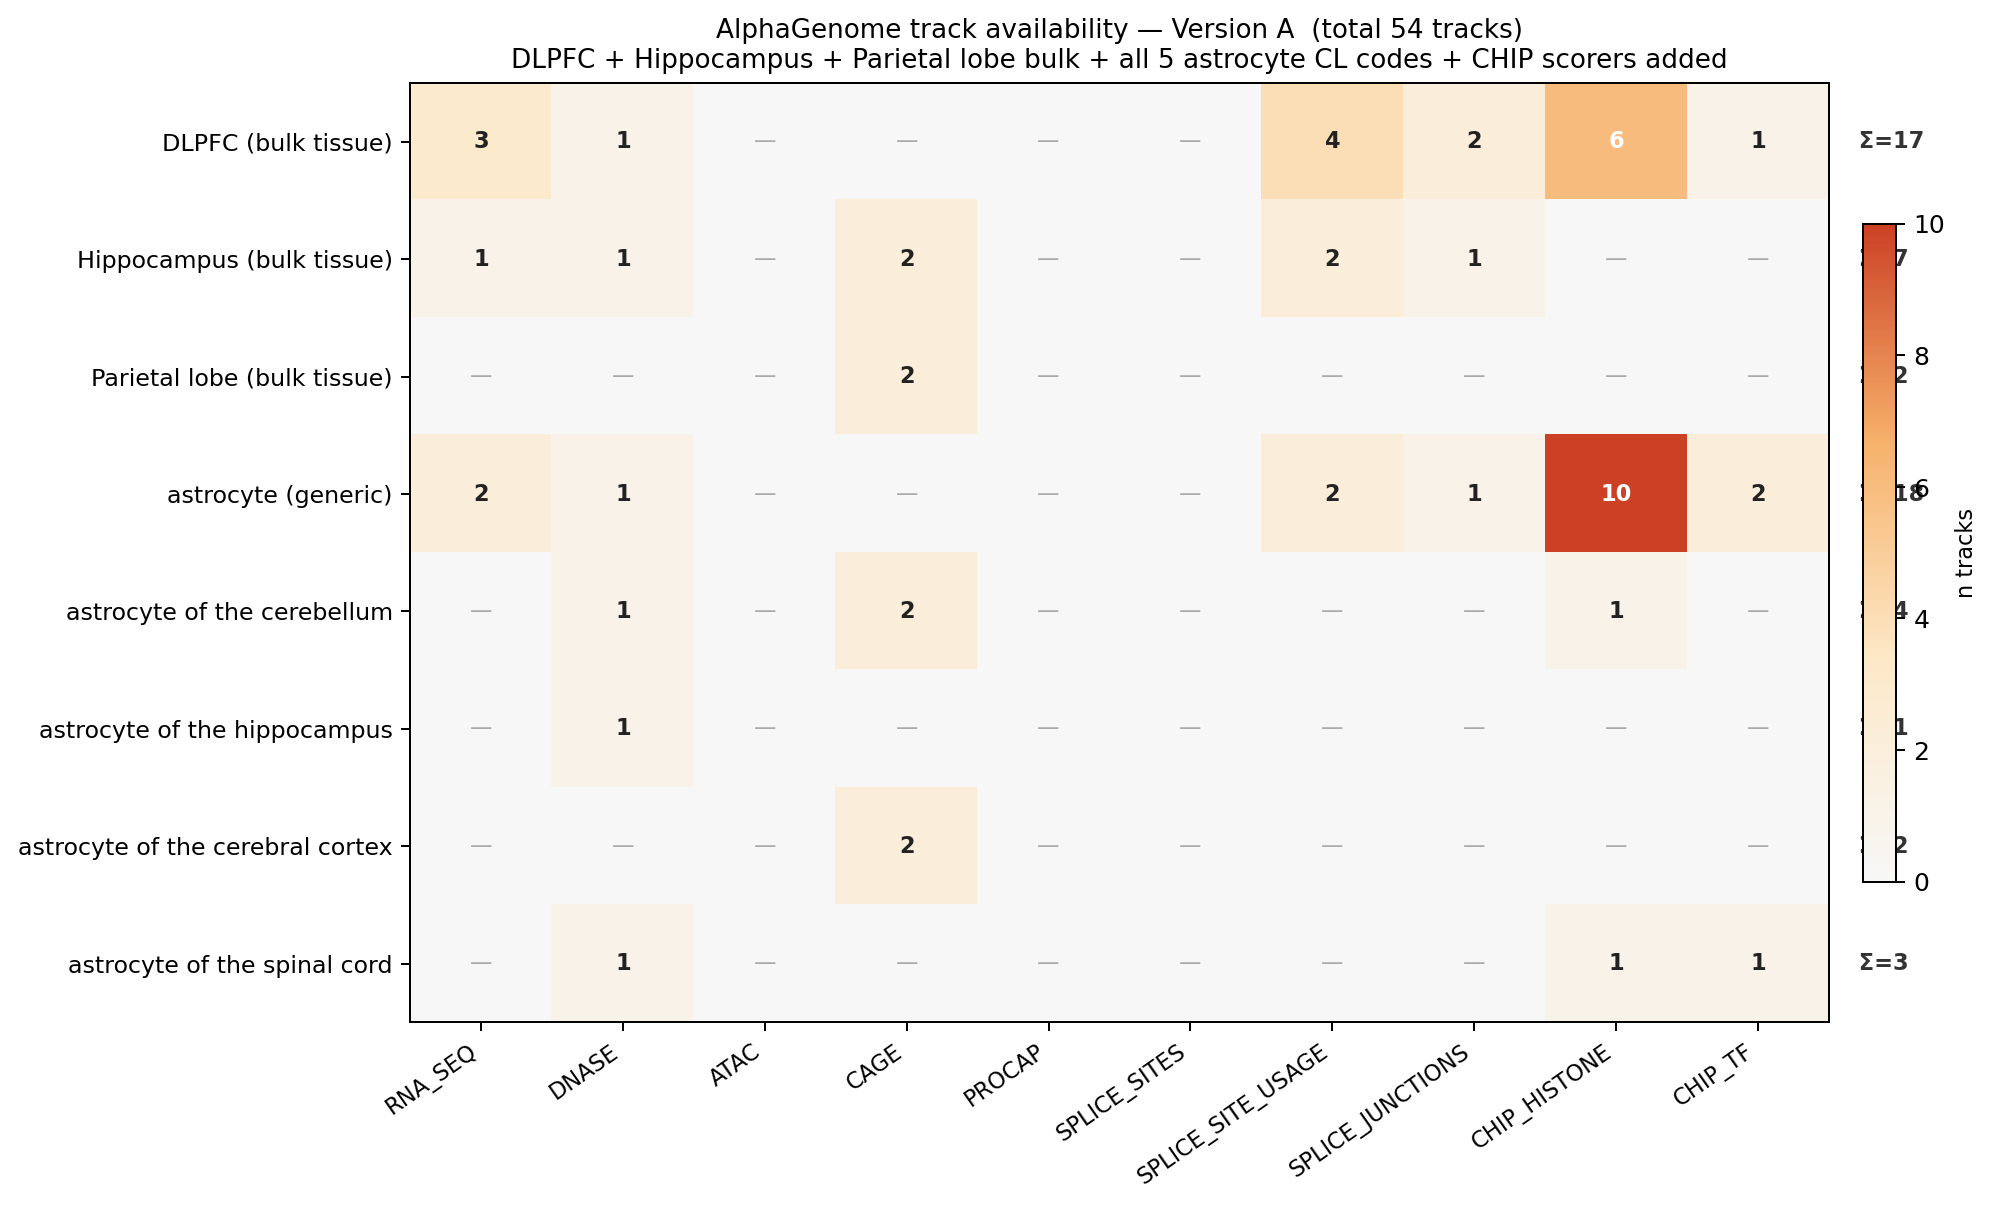

Source data for this figure (header and first rows):
ontology_curie, biosample_name, biosample_type, biosample_life_stage, row_label, output_short, data_source, histone_mark, transcription_factor, name
CL:0002603, astrocyte of the cerebellum, primary_cell, , astrocyte of the cerebellum, CAGE, fantom, , , hCAGE CL:0002603
CL:0002605, astrocyte of the cerebral cortex, primary_cell, , astrocyte of the cerebral cortex, CAGE, fantom, , , hCAGE CL:0002605
UBERON:0001872, parietal lobe, tissue, , Parietal lobe (bulk tissue), CAGE, fantom, , , hCAGE UBERON:0001872
UBERON:0001954, Ammon's horn, tissue, , Hippocampus (bulk tissue), CAGE, fantom, , , hCAGE UBERON:0001954
CL:0002603, astrocyte of the cerebellum, primary_cell, , astrocyte of the cerebellum, CAGE, fantom, , , hCAGE CL:0002603
CL:0002605, astrocyte of the cerebral cortex, primary_cell, , astrocyte of the cerebral cortex, CAGE, fantom, , , hCAGE CL:0002605
UBERON:0001872, parietal lobe, tissue, , Parietal lobe (bulk tissue), CAGE, fantom, , , hCAGE UBERON:0001872
UBERON:0001954, Ammon's horn, tissue, , Hippocampus (bulk tissue), CAGE, fantom, , , hCAGE UBERON:0001954
CL:0000127, astrocyte, primary_cell, unknown, astrocyte (generic), DNASE, encode, , , CL:0000127 DNase-seq
CL:0002603, astrocyte of the cerebellum, primary_cell, unknown, astrocyte of the cerebellum, DNASE, encode, , , CL:0002603 DNase-seq
CL:0002604, astrocyte of the hippocampus, primary_cell, unknown, astrocyte of the hippocampus, DNASE, encode, , , CL:0002604 DNase-seq
CL:0002606, astrocyte of the spinal cord, primary_cell, unknown, astrocyte of the spinal cord, DNASE, encode, , , CL:0002606 DNase-seq
UBERON:0001954, Ammon's horn, tissue, adult, Hippocampus (bulk tissue), DNASE, encode, , , UBERON:0001954 DNase-seq
UBERON:0009834, dorsolateral prefrontal cortex, tissue, adult, DLPFC (bulk tissue), DNASE, encode, , , UBERON:0009834 DNase-seq
CL:0000127, astrocyte, primary_cell, unknown, astrocyte (generic), RNA_SEQ, encode, , , CL:0000127 total RNA-seq
UBERON:0009834, dorsolateral prefrontal cortex, tissue, adult, DLPFC (bulk tissue), RNA_SEQ, encode, , , UBERON:0009834 total RNA-seq
CL:0000127, astrocyte, primary_cell, unknown, astrocyte (generic), RNA_SEQ, encode, , , CL:0000127 total RNA-seq
UBERON:0009834, dorsolateral prefrontal cortex, tissue, adult, DLPFC (bulk tissue), RNA_SEQ, encode, , , UBERON:0009834 total RNA-seq
UBERON:0001954, Ammon's horn, tissue, adult, Hippocampus (bulk tissue), RNA_SEQ, gtex, , , UBERON:0001954 gtex Brain_Hippocampus po…
UBERON:0009834, dorsolateral prefrontal cortex, tissue, adult, DLPFC (bulk tissue), RNA_SEQ, gtex, , , UBERON:0009834 gtex Brain_Frontal_Cortex…
CL:0000127, astrocyte, primary_cell, unknown, astrocyte (generic), CHIP_HISTONE, encode, H2AFZ, , CL:0000127 Histone ChIP-seq H2AFZ
CL:0000127, astrocyte, primary_cell, unknown, astrocyte (generic), CHIP_HISTONE, encode, H3K27ac, , CL:0000127 Histone ChIP-seq H3K27ac
CL:0000127, astrocyte, primary_cell, unknown, astrocyte (generic), CHIP_HISTONE, encode, H3K27me3, , CL:0000127 Histone ChIP-seq H3K27me3
CL:0000127, astrocyte, primary_cell, unknown, astrocyte (generic), CHIP_HISTONE, encode, H3K36me3, , CL:0000127 Histone ChIP-seq H3K36me3
CL:0000127, astrocyte, primary_cell, unknown, astrocyte (generic), CHIP_HISTONE, encode, H3K4me1, , CL:0000127 Histone ChIP-seq H3K4me1
CL:0000127, astrocyte, primary_cell, unknown, astrocyte (generic), CHIP_HISTONE, encode, H3K4me2, , CL:0000127 Histone ChIP-seq H3K4me2
CL:0000127, astrocyte, primary_cell, unknown, astrocyte (generic), CHIP_HISTONE, encode, H3K4me3, , CL:0000127 Histone ChIP-seq H3K4me3
CL:0000127, astrocyte, primary_cell, unknown, astrocyte (generic), CHIP_HISTONE, encode, H3K79me2, , CL:0000127 Histone ChIP-seq H3K79me2
CL:0000127, astrocyte, primary_cell, unknown, astrocyte (generic), CHIP_HISTONE, encode, H3K9ac, , CL:0000127 Histone ChIP-seq H3K9ac
CL:0000127, astrocyte, primary_cell, unknown, astrocyte (generic), CHIP_HISTONE, encode, H4K20me1, , CL:0000127 Histone ChIP-seq H4K20me1
CL:0002603, astrocyte of the cerebellum, primary_cell, unknown, astrocyte of the cerebellum, CHIP_HISTONE, encode, H3K4me3, , CL:0002603 Histone ChIP-seq H3K4me3
CL:0002606, astrocyte of the spinal cord, primary_cell, unknown, astrocyte of the spinal cord, CHIP_HISTONE, encode, H3K4me3, , CL:0002606 Histone ChIP-seq H3K4me3
UBERON:0009834, dorsolateral prefrontal cortex, tissue, adult, DLPFC (bulk tissue), CHIP_HISTONE, encode, H3K27ac, , UBERON:0009834 Histone ChIP-seq H3K27ac
UBERON:0009834, dorsolateral prefrontal cortex, tissue, adult, DLPFC (bulk tissue), CHIP_HISTONE, encode, H3K27me3, , UBERON:0009834 Histone ChIP-seq H3K27me3
UBERON:0009834, dorsolateral prefrontal cortex, tissue, adult, DLPFC (bulk tissue), CHIP_HISTONE, encode, H3K36me3, , UBERON:0009834 Histone ChIP-seq H3K36me3
UBERON:0009834, dorsolateral prefrontal cortex, tissue, adult, DLPFC (bulk tissue), CHIP_HISTONE, encode, H3K4me1, , UBERON:0009834 Histone ChIP-seq H3K4me1
UBERON:0009834, dorsolateral prefrontal cortex, tissue, adult, DLPFC (bulk tissue), CHIP_HISTONE, encode, H3K4me3, , UBERON:0009834 Histone ChIP-seq H3K4me3
UBERON:0009834, dorsolateral prefrontal cortex, tissue, adult, DLPFC (bulk tissue), CHIP_HISTONE, encode, H3K9ac, , UBERON:0009834 Histone ChIP-seq H3K9ac
CL:0000127, astrocyte, primary_cell, unknown, astrocyte (generic), CHIP_TF, encode, , CTCF, CL:0000127 TF ChIP-seq CTCF
CL:0000127, astrocyte, primary_cell, unknown, astrocyte (generic), CHIP_TF, encode, , EZH2, CL:0000127 TF ChIP-seq EZH2
CL:0002606, astrocyte of the spinal cord, primary_cell, unknown, astrocyte of the spinal cord, CHIP_TF, encode, , CTCF, CL:0002606 TF ChIP-seq CTCF
UBERON:0009834, dorsolateral prefrontal cortex, tissue, adult, DLPFC (bulk tissue), CHIP_TF, encode, , CTCF, UBERON:0009834 TF ChIP-seq CTCF
CL:0000127, astrocyte, primary_cell, unknown, astrocyte (generic), SPLICE_SITE_USAGE, encode, , , usage_CL:0000127 total RNA-seq
UBERON:0001954, Ammon's horn, tissue, adult, Hippocampus (bulk tissue), SPLICE_SITE_USAGE, gtex, , , usage_UBERON:0001954 gtex Brain_Hippocam…
UBERON:0009834, dorsolateral prefrontal cortex, tissue, adult, DLPFC (bulk tissue), SPLICE_SITE_USAGE, gtex, , , usage_UBERON:0009834 gtex Brain_Frontal_…
UBERON:0009834, dorsolateral prefrontal cortex, tissue, adult, DLPFC (bulk tissue), SPLICE_SITE_USAGE, encode, , , usage_UBERON:0009834 total RNA-seq
CL:0000127, astrocyte, primary_cell, unknown, astrocyte (generic), SPLICE_SITE_USAGE, encode, , , usage_CL:0000127 total RNA-seq
UBERON:0001954, Ammon's horn, tissue, adult, Hippocampus (bulk tissue), SPLICE_SITE_USAGE, gtex, , , usage_UBERON:0001954 gtex Brain_Hippocam…
UBERON:0009834, dorsolateral prefrontal cortex, tissue, adult, DLPFC (bulk tissue), SPLICE_SITE_USAGE, gtex, , , usage_UBERON:0009834 gtex Brain_Frontal_…
UBERON:0009834, dorsolateral prefrontal cortex, tissue, adult, DLPFC (bulk tissue), SPLICE_SITE_USAGE, encode, , , usage_UBERON:0009834 total RNA-seq
CL:0000127, astrocyte, primary_cell, unknown, astrocyte (generic), SPLICE_JUNCTIONS, encode, , , junction_CL:0000127 total RNA-seq
UBERON:0001954, Ammon's horn, tissue, adult, Hippocampus (bulk tissue), SPLICE_JUNCTIONS, gtex, , , junction_UBERON:0001954 gtex Brain_Hippo…
UBERON:0009834, dorsolateral prefrontal cortex, tissue, adult, DLPFC (bulk tissue), SPLICE_JUNCTIONS, gtex, , , junction_UBERON:0009834 gtex Brain_Front…
UBERON:0009834, dorsolateral prefrontal cortex, tissue, adult, DLPFC (bulk tissue), SPLICE_JUNCTIONS, encode, , , junction_UBERON:0009834 total RNA-seq
